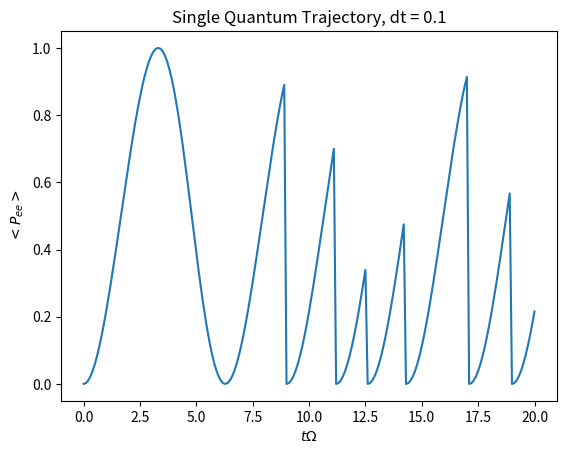

Generate this figure with matplotlib:
import numpy as np
import matplotlib.pyplot as plt
from scipy.linalg import expm
from scipy.optimize import fsolve

# propogate forward in time
def propagate_forward(t, dt, state):
    
    random_one = np.random.uniform(0,1)
    dp = dt*(state.conj().T.dot(j*(H_eff-H_eff.conj().T)).dot(state))

    # no jump
    if(random_one > dp):
        no_jump_prefactor = (I-j*dt*H_eff)/(np.sqrt(1-dp))
        new_state = no_jump_prefactor.dot(state)
    # jump
    elif(random_one < dp):
        jump_prefactor = sigma_minus/(np.sqrt(dp/dt))
        new_state = jump_prefactor.dot(state)

    return(new_state, t+dt)

# calculate outer product
def outer(state):
  return(state.dot(state.conj().T))

# calculate inner product
def inner(state):
  return((state.conj().T).dot(state))

j = 1j  # imaginary unit

omega = 1  # Rabi Frequency
delta = 0  # Detuning
gamma = omega / 6

# Pauli matricies
sigma_plus = np.array([[0,1],[0,0]])
sigma_minus = np.array([[0,0],[1,0]])
sigma_x = np.array([[0,1],[1,0]])
I = np.array([[1,0], [0,1]])

dt = 0.1  # stepsize
t = 0  # end time 
tmax = 20  # start time

initial_state = np.array([[0],[1]])  # initial state

record_states = []  # blank array to record states
record_time = []  # blank array to record time

# record initial values
record_states.append(initial_state)
record_time.append(t)

# Hamiltonians
H_opt = -(omega/2)*sigma_x - delta*sigma_plus.dot(sigma_minus)
H_eff = H_opt - j*(gamma/2)*sigma_plus.dot(sigma_minus)

state = initial_state

# propgate forward in time
for i in range(int(tmax/dt)):
  
    # get new state and time
    (state, t) = propagate_forward(t, dt, state)
    
    # normalise the states
    normalised_state = (1/np.linalg.norm(state))*state

    # record states
    record_states.append(normalised_state)
    record_time.append(t)

reduced_density_op_matrices = []  # blank array to store density ops at each step

# calculate the density ops at each step
for i in range(len(record_states)):
    reduced_density_op_matrices.append(outer(record_states[i]))

population = []  # blank array to store population numbers

# extract the population
for i in range(len(reduced_density_op_matrices)):
    population.append((reduced_density_op_matrices[i])[0][0])

record_time_omega = [dt * omega for dt in record_time]
population = np.real(population)

plt.plot(record_time_omega, population)
plt.xlabel('$t\Omega$')
plt.ylabel('$<P_{ee}>$')
plt.title('Single Quantum Trajectory, dt = %s' %dt)
plt.show()